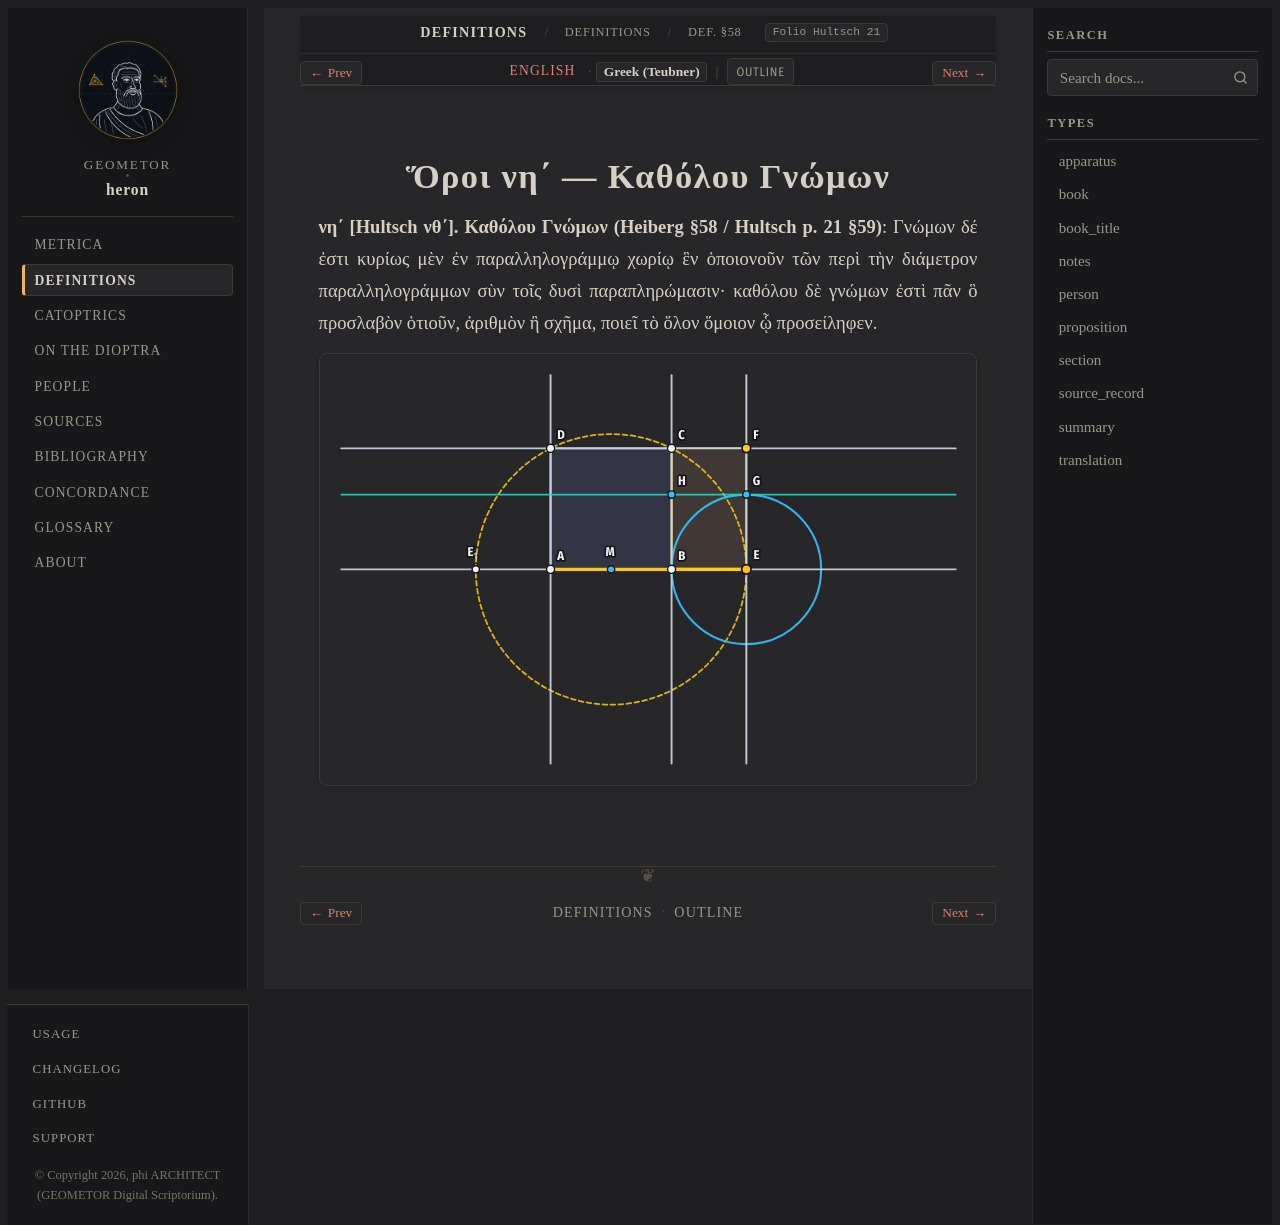

repository: geometor/heron · page: definitiones/gnomon/el.html · generator: sphinx

:order: 2
:type: translation
:canonical_id: Def. §58
:folio: Hultsch 21

Ὅροι νη΄ — Καθόλου Γνώμων
=========================

.. folio:: Hultsch 21
   :page: 21

**νη΄ [Hultsch νθ΄]. Καθόλου Γνώμων (Heiberg §58 / Hultsch p. 21 §59)**:
Γνώμων δέ ἐστι κυρίως μὲν ἐν παραλληλογράμμῳ χωρίῳ ἓν ὁποιονοῦν τῶν περὶ τὴν διάμετρον παραλληλογράμμων σὺν τοῖς δυσὶ παραπληρώμασιν· καθόλου δὲ γνώμων ἐστὶ πᾶν ὃ προσλαβὸν ὁτιοῦν, ἀριθμὸν ἢ σχῆμα, ποιεῖ τὸ ὅλον ὅμοιον ᾧ προσείληφεν.

.. picture:: /_static/figures/heronian-golden-gnomon.svg
   :alt: Ὅροι νη΄ — Καθόλου Γνώμων
